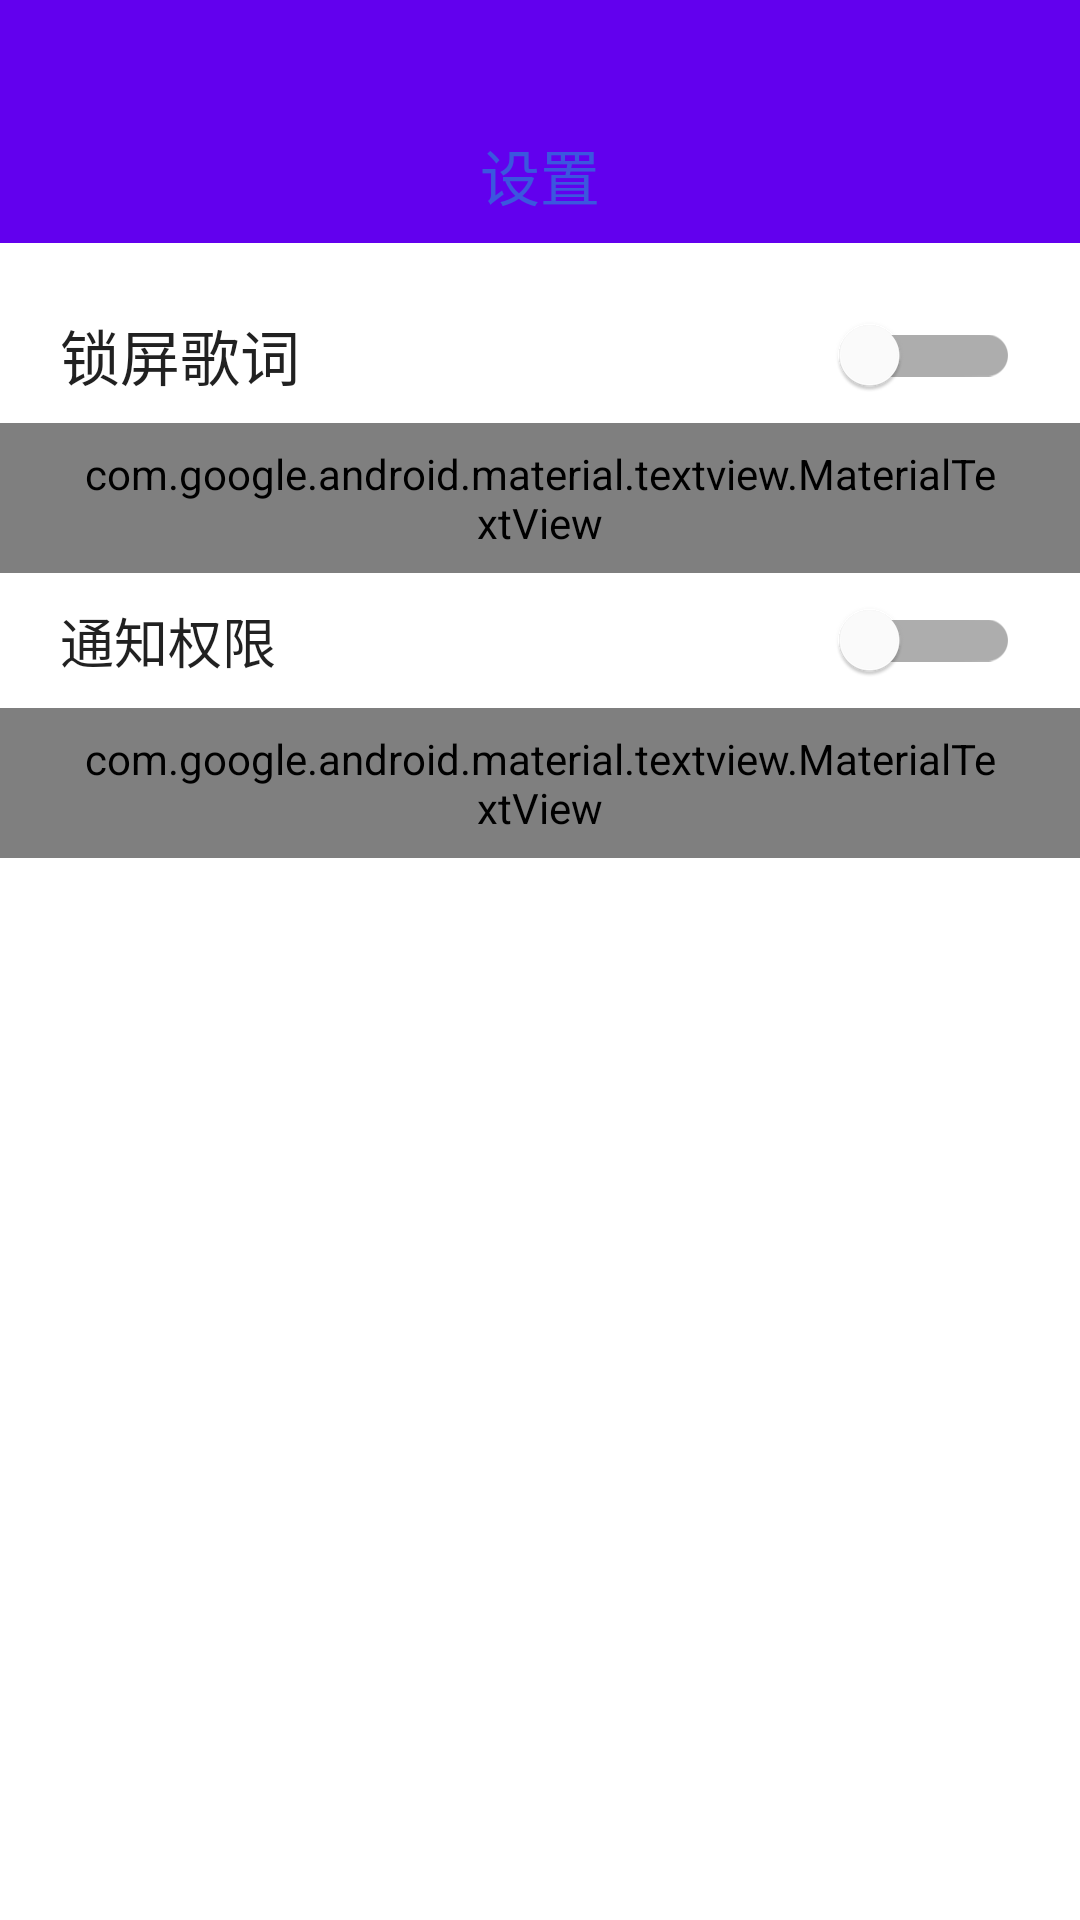

This screen was rendered from an Android layout file. Write that file and the resources it references.
<!-- AndroidManifest.xml: application theme Theme.SSMusic -->
<!-- res/layout/fragment_setting.xml -->
<?xml version="1.0" encoding="utf-8"?>
<layout xmlns:app="http://schemas.android.com/apk/res-auto">

    <data>

        <variable
            name="settingViewModel"
            type="com.wgllss.ssmusic.features_ui.page.home.viewmodels.SettingViewModel" />
    </data>

    <androidx.constraintlayout.widget.ConstraintLayout xmlns:android="http://schemas.android.com/apk/res/android"
        android:layout_width="match_parent"
        android:layout_height="match_parent">

        <View
            android:layout_width="match_parent"
            android:layout_height="@dimen/title_bar_height"
            android:background="?colorPrimary"
            app:layout_constraintLeft_toLeftOf="parent"
            app:layout_constraintTop_toTopOf="parent" />

        <androidx.appcompat.widget.AppCompatTextView
            android:id="@+id/title"
            android:layout_width="match_parent"
            android:layout_height="@dimen/title_bar_text_height"
            android:layout_marginTop="@dimen/status_bar_height"
            android:gravity="center"
            android:text="设置"
            android:textColor="?android:textColorHighlight"
            android:textSize="20dp"
            app:layout_constraintLeft_toLeftOf="parent"
            app:layout_constraintTop_toTopOf="parent" />


        <View
            android:layout_width="match_parent"
            android:layout_height="match_parent"
            android:layout_marginTop="@dimen/title_bar_height" />

        <com.google.android.material.textview.MaterialTextView
            android:id="@+id/material_locker_setting"
            android:layout_width="match_parent"
            android:layout_height="45dp"
            android:layout_marginTop="15dp"
            android:gravity="center_vertical"
            android:paddingLeft="20dp"
            android:text="锁屏歌词"
            android:textColor="?android:textColorPrimary"
            android:textSize="20dp"
            app:layout_constraintTop_toBottomOf="@id/title" />

        <com.google.android.material.switchmaterial.SwitchMaterial
            android:id="@+id/material_switch_settion"
            android:layout_width="100dp"
            android:layout_height="45dp"
            android:layout_marginTop="15dp"
            android:layout_marginRight="20dp"
            android:checked="@{settingViewModel.isOpenLockerUI}"
            android:gravity="center_vertical"
            android:paddingLeft="20dp"
            android:text=""
            android:theme="@style/ssStyle"
            app:layout_constraintRight_toRightOf="parent"
            app:layout_constraintTop_toBottomOf="@id/title"
            app:switchMinWidth="60dp" />

        <com.google.android.material.textview.MaterialTextView
            android:id="@+id/txt_loker_des"
            android:layout_width="match_parent"
            android:layout_height="50dp"
            android:gravity="center_vertical"
            android:paddingLeft="25dp"
            android:paddingRight="25dp"
            android:text="注：开启锁屏歌词需要打开 后台弹窗 权限并开启： 在其他应用上层显示 权限"
            android:textColor="@color/color_999999"
            android:textSize="16dp"
            app:layout_constraintLeft_toLeftOf="parent"
            app:layout_constraintRight_toRightOf="parent"
            app:layout_constraintTop_toBottomOf="@id/material_locker_setting" />

        <com.google.android.material.textview.MaterialTextView
            android:id="@+id/material_notification"
            android:layout_width="match_parent"
            android:layout_height="45dp"
            android:gravity="center_vertical"
            android:paddingLeft="20dp"
            android:text="通知权限"
            android:textColor="?android:textColorPrimary"
            android:textSize="18dp"
            app:layout_constraintTop_toBottomOf="@id/txt_loker_des" />

        <com.google.android.material.switchmaterial.SwitchMaterial
            android:id="@+id/material_notification_switch"
            android:layout_width="100dp"
            android:layout_height="45dp"
            android:layout_marginRight="20dp"
            android:checked="@{settingViewModel.isNotificationOpen}"
            android:gravity="center_vertical"
            android:paddingLeft="20dp"
            android:text=""
            android:theme="@style/ssStyle"
            app:layout_constraintRight_toRightOf="parent"
            app:layout_constraintTop_toBottomOf="@id/txt_loker_des"
            app:switchMinWidth="60dp" />

        <com.google.android.material.textview.MaterialTextView
            android:id="@+id/txt_notification_des"
            android:layout_width="match_parent"
            android:layout_height="50dp"
            android:gravity="center_vertical"
            android:paddingLeft="25dp"
            android:paddingRight="25dp"
            android:text="注：开启通知权限后可保证长时间在后台播放音乐"
            android:textColor="@color/color_999999"
            android:textSize="16dp"
            app:layout_constraintLeft_toLeftOf="parent"
            app:layout_constraintRight_toRightOf="parent"
            app:layout_constraintTop_toBottomOf="@id/material_notification" />

    </androidx.constraintlayout.widget.ConstraintLayout>
</layout>
<!-- resources referenced by this layout -->
<resources>
  <color name="color_999999">#999999</color>
  <dimen name="status_bar_height">36dp</dimen>
  <dimen name="title_bar_height">81dp</dimen>
  <dimen name="title_bar_text_height">45dp</dimen>
  <style name="Theme.SSMusic" parent="Base.Theme.SSMusic">
          <item name="android:background">@android:color/transparent</item>
          <item name="android:windowIsTranslucent">true</item>
          <item name="android:windowAnimationStyle">@style/dialog_Animation_Translucent</item>
      </style>
  <style name="Base.Theme.SSMusic" parent="Theme.MaterialComponents.DayNight.NoActionBar">
          
          
      </style>
  <style name="dialog_Animation_Translucent">
          <item name="android:windowEnterAnimation">@anim/anim_alpha_121</item>
          <item name="android:windowExitAnimation">@anim/anim_alpha_121</item>
      </style>
</resources>
